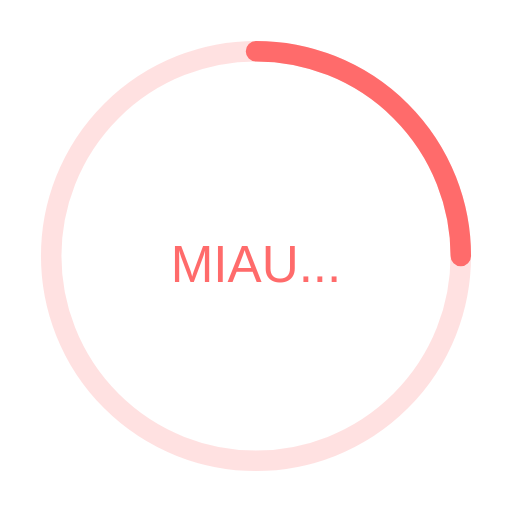
t = 0.00 s
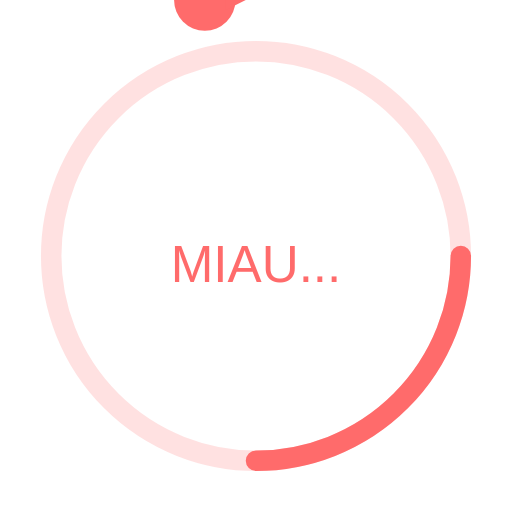
t = 0.25 s
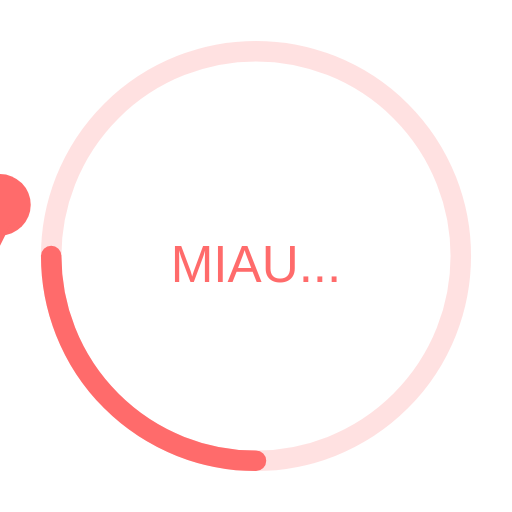
t = 0.50 s
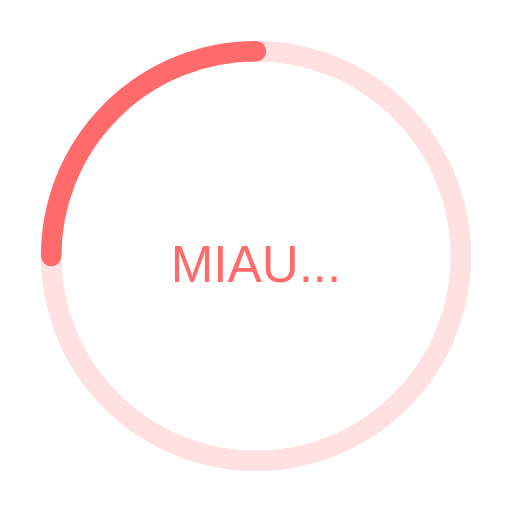
t = 0.75 s

The animated SVG that drew these frames (rendered in a browser with its animation timeline set to each time). Animation: 2 SMIL elements (animateTransform=2); one cycle of 1.00 s, repeats indefinitely.

<svg width="100" height="100" viewBox="0 0 100 100" fill="none" xmlns="http://www.w3.org/2000/svg">
<circle cx="50" cy="50" r="40" stroke="#FF6B6B" stroke-width="4" stroke-opacity="0.2"/>
<path d="M50 10A40 40 0 0 1 90 50" stroke="#FF6B6B" stroke-width="4" stroke-linecap="round">
  <animateTransform attributeName="transform" type="rotate" from="0 50 50" to="360 50 50" dur="1s" repeatCount="indefinite"/>
</path>
<g transform="translate(50 50)">
  <animateTransform attributeName="transform" type="rotate" from="0 0 0" to="360 0 0" dur="1s" repeatCount="indefinite"/>
  <circle cx="0" cy="-40" r="6" fill="#FF6B6B"/>
  <path d="M-2 -44L2 -44L0 -48L-2 -44Z" fill="#FF6B6B"/>
</g>
<text x="50" y="55" text-anchor="middle" font-family="Arial, sans-serif" font-size="10" fill="#FF6B6B">MIAU...</text>
</svg>
